Run: headless pygame with SDL's dummy video driver; simulated clock (each Clock.tick advances the game by its frame time, no real sleeping); random seed 0; keys injected as events and as key.get_pressed() state; no mouse input.
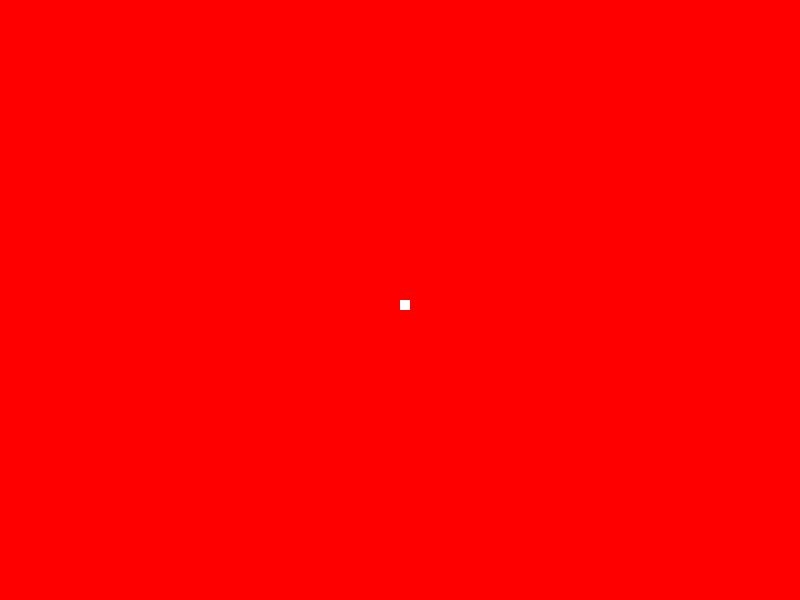
Frame 1 of 2 · flips 1–60 · no input
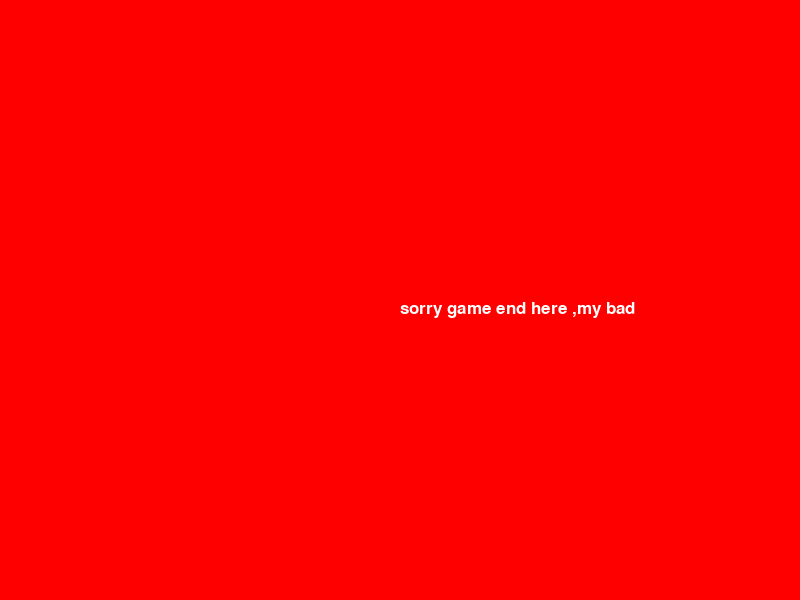
Frame 2 of 2 · flips 61–180 · tapped SPACE, RETURN · held RIGHT (→), D (game ended)

The pygame program that drew these frames:

import pygame
import time
pygame.init()
red=(255,0,0)
black=(255,255,255)
fps=30
display_width=800
display_height=600
screen = pygame.display.set_mode((display_width, display_height))
pygame.display.set_caption("snake game")
gameExit = False
lead_x=display_width/2
lead_y=display_height/2
lead_x_change=0
lead_y_change=0
block_size=10
clock=pygame.time.Clock()
font =pygame.font.SysFont(None,25)
def message_to_screen(msg,color):
        Screen_text=font.render(msg,True,color)
        screen.blit(Screen_text,[display_width/2, display_height/2])
while not gameExit:
        for event in pygame.event.get():
                if event.type ==pygame.QUIT:
                        gameExit = True
                if event.type==pygame.KEYDOWN:
                        if event.key==pygame.K_LEFT:
                                lead_x_change=-block_size
                                lead_y_change=0
                        elif event.key==pygame.K_RIGHT:
                                lead_x_change=block_size
                                lead_y_change=0
                        elif event.key==pygame.K_UP:
                                lead_y_change=-block_size
                                lead_x_change=0
                        elif event.key==pygame.K_DOWN:
                                lead_y_change=block_size
                                lead_x_change=0
        if lead_x>=display_width or lead_x<=0 or lead_y>=display_height or lead_y<=0:
                gameExit = True
        lead_x+=lead_x_change
        lead_y+=lead_y_change

                #print(event)
        screen.fill(red)
        pygame.draw.rect(screen,black,[lead_x,lead_y,block_size,block_size])
        pygame.display.update()
        clock.tick(fps)
message_to_screen("sorry game end here ,my bad",black)
pygame.display.update()
time.sleep(2)
pygame.quit()
quit()
